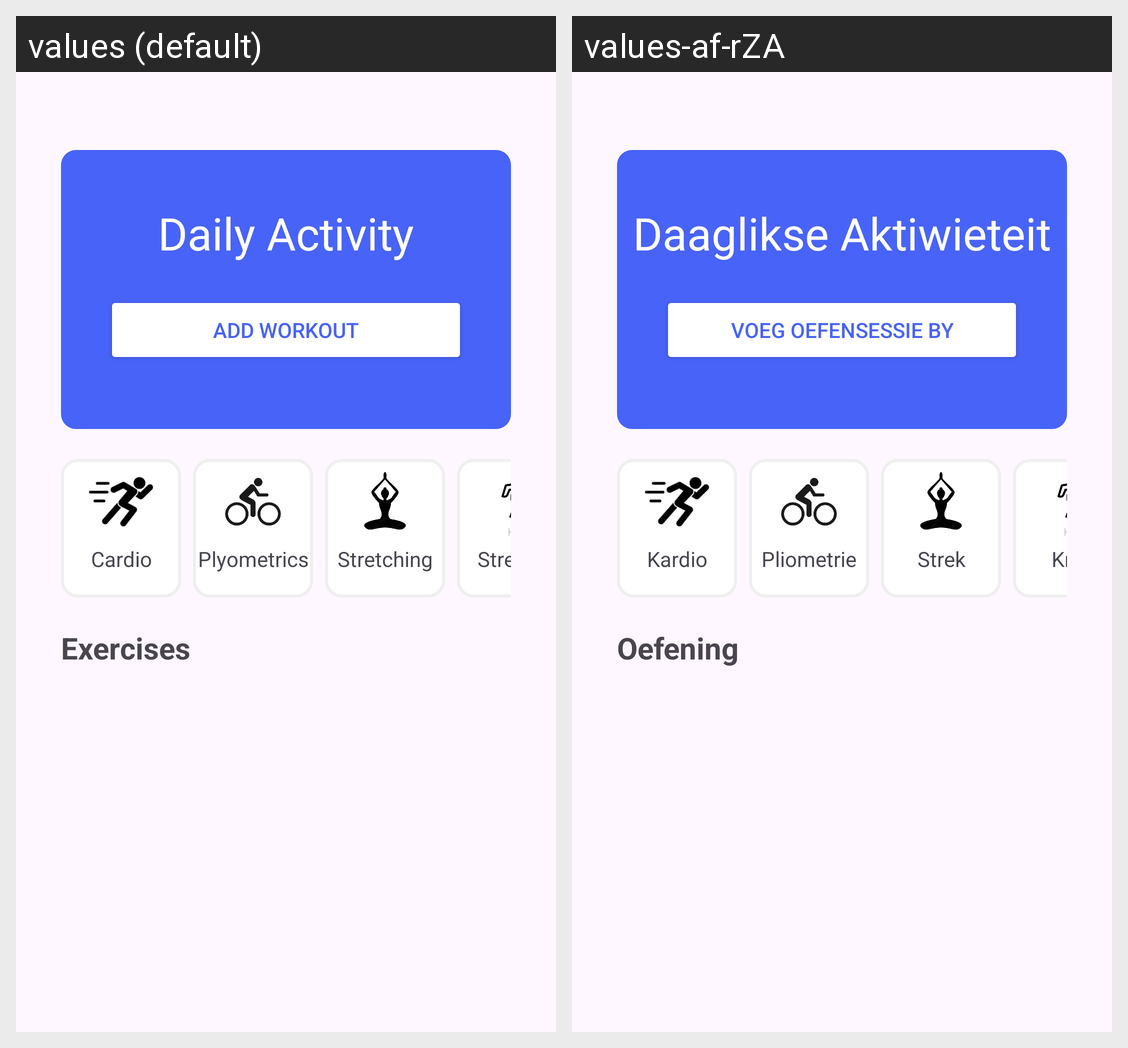

This grid shows one Android layout under two languages. Give, for every string resource on the screen, its name, the default text and each shown locale's text.
Android screen res/layout/fragment_exercises_.xml rendered under 2 locales, left to right: values (default), values-af-rZA. Device: Nexus 5 (rendered at 1080×1920; each locale shown at half size, 540×960, under a caption strip naming it); theme Theme.Limitless.
Strings drawn on this screen, with the default value and each locale's value (text and hints the layout hard-codes, and strings that could not be matched under every locale, appear in the picture but are not listed):

daily_activity
  values: Daily Activity
  values-af-rZA: Daaglikse Aktiwieteit

add_workout
  values: Add Workout
  values-af-rZA: Voeg Oefensessie By

cardio
  values: Cardio
  values-af-rZA: Kardio

plyometrics
  values: Plyometrics
  values-af-rZA: Pliometrie

stretching
  values: Stretching
  values-af-rZA: Strek

strength1
  values: Strength
  values-af-rZA: Krag

exercises
  values: Exercises
  values-af-rZA: Oefening
